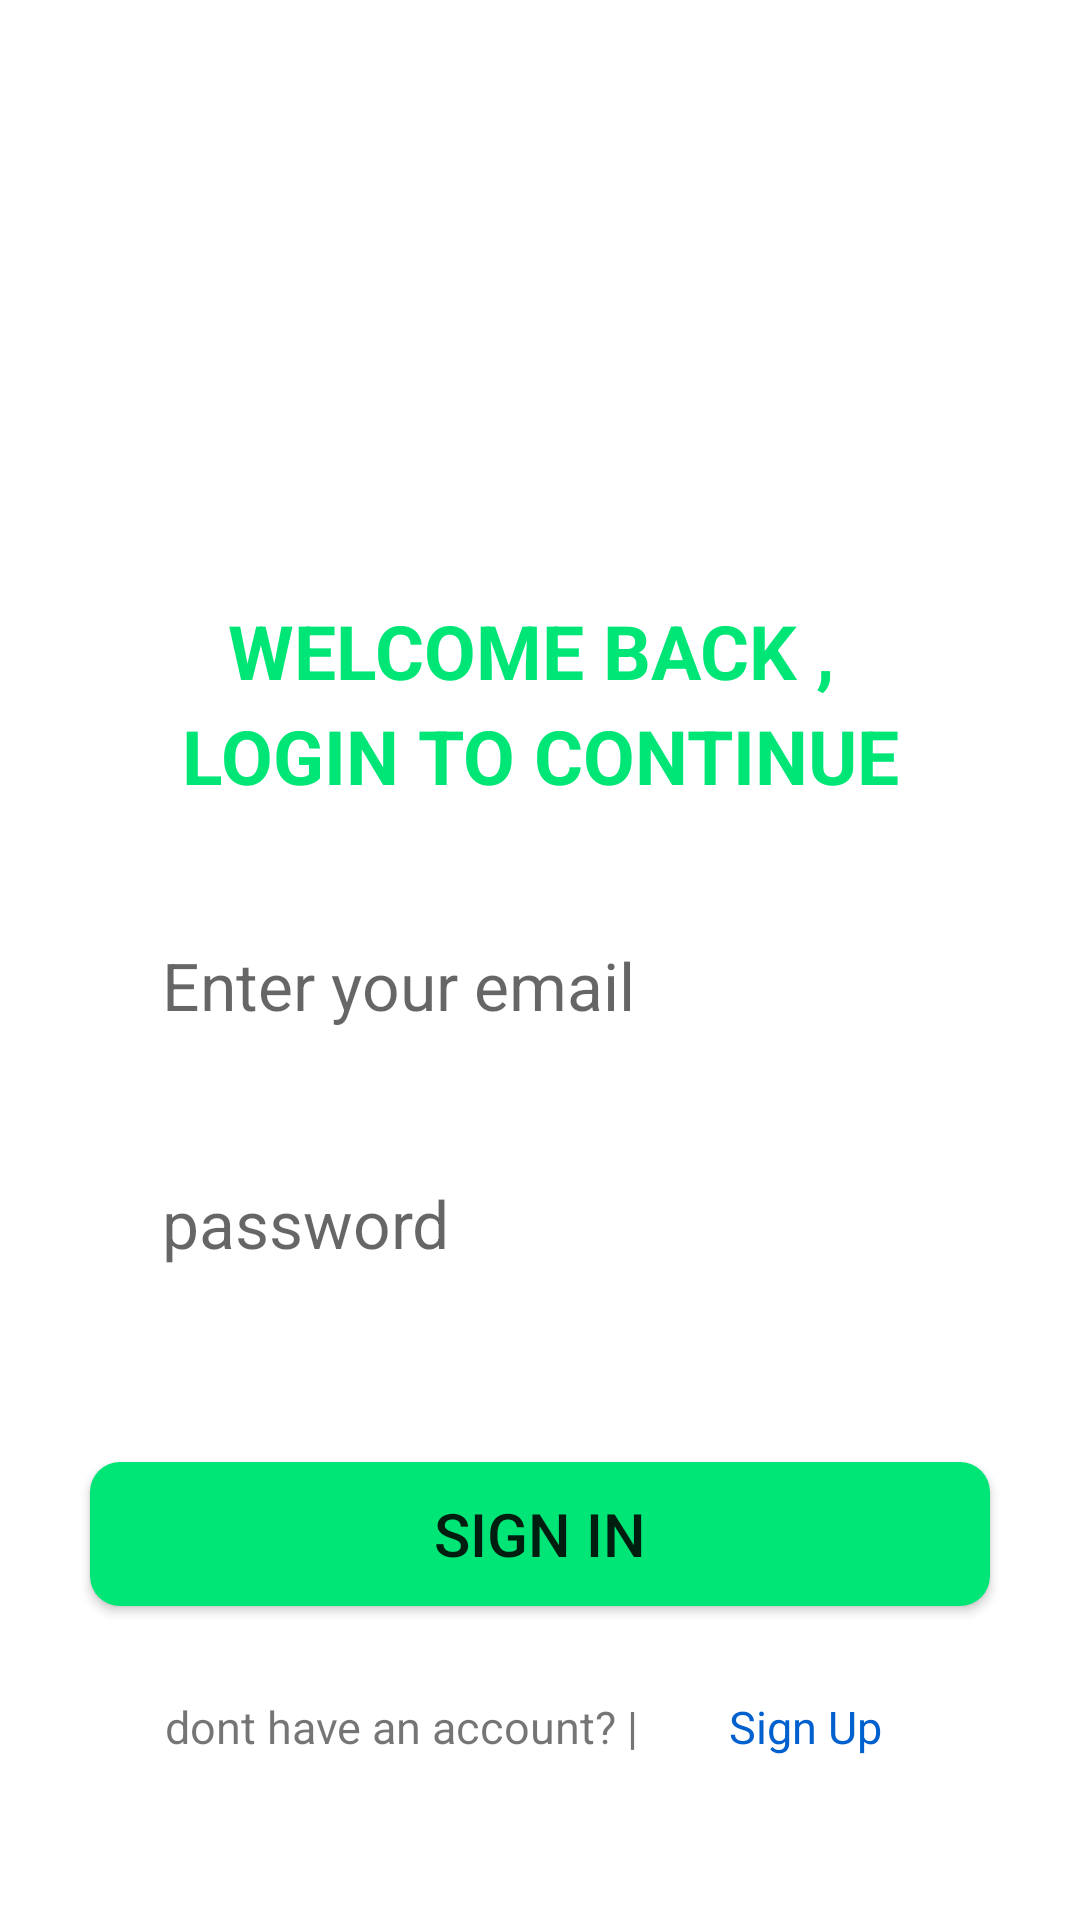

Reconstruct the res/layout file that produces this screen, plus the resources it refers to.
<!-- AndroidManifest.xml: application theme AppTheme -->
<!-- res/layout/activity_login.xml -->
<?xml version="1.0" encoding="utf-8"?>
<RelativeLayout xmlns:android="http://schemas.android.com/apk/res/android"
    xmlns:app="http://schemas.android.com/apk/res-auto"
    xmlns:tools="http://schemas.android.com/tools"
    android:layout_width="match_parent"
    android:layout_height="match_parent"
    android:background = "@color/white"
    tools:context=".LoginActivity">



    <ImageView
        android:id="@+id/logo"
        android:layout_width="match_parent"
        android:layout_height="150dp"
        android:layout_marginTop="20dp"
        android:src="@drawable/avatar" />

    <TextView
        android:id="@+id/textview"
        android:layout_width="match_parent"
        android:layout_height="wrap_content"
        android:layout_below="@+id/logo"
        android:fontFamily="sans-serif"
        android:gravity="center"
        android:padding="10dp"
        android:text="@string/login_text"
        android:textAllCaps="true"
        android:textColor="@color/colorPrimary"
        android:textSize="25sp"
        android:textStyle="bold"
        app:lineHeight="35dp"
        android:layout_marginTop="20dp"
        />


    <EditText
        android:id="@+id/loginEmail"
        android:layout_width="300dp"
        android:background="@drawable/edittext_background"
        android:paddingStart="24dp"
        android:paddingEnd="20dp"
        android:layout_height="wrap_content"
        android:layout_centerHorizontal="true"
        android:layout_below="@+id/textview"
        android:layout_marginTop="30dp"
        android:textSize="22sp"
        android:hint="@string/enter_your_email"
        />

    <EditText
        android:id="@+id/loginPassword"
        android:layout_width="300dp"
        android:background="@drawable/edittext_background"
        android:paddingStart="24dp"
        android:paddingEnd="20dp"
        android:layout_height="wrap_content"
        android:layout_centerHorizontal="true"
        android:layout_below="@+id/loginEmail"
        android:layout_marginTop="40dp"
        android:textSize="22sp"
        android:inputType="textPassword"
        android:hint="@string/password"
        />

    <Button
        android:layout_width="300dp"
        android:layout_height="wrap_content"
        android:text="@string/sign_in"
        android:layout_below="@id/loginPassword"
        android:textSize="20sp"
        android:id="@+id/signIn"
        android:layout_marginTop="60dp"
        android:layout_centerHorizontal="true"
        android:background="@drawable/button_background"
        />

    <LinearLayout
        android:layout_width="match_parent"
        android:layout_height="wrap_content"
        android:layout_below="@id/signIn"
        android:layout_marginTop="15dp"
        android:orientation="horizontal"
        android:padding="10dp"
        >
        <TextView
            android:layout_width="wrap_content"
            android:layout_height="wrap_content"
            android:text="@string/dont_have_an_account"
            android:textSize="15sp"
            android:padding="5dp"
            android:layout_marginStart="40dp"
            />
        <TextView
            android:layout_width="wrap_content"
            android:layout_height="wrap_content"
            android:text="@string/sign_up"
            android:id="@+id/openSignup"
            android:layout_marginStart="20dp"
            android:textSize="15sp"
            android:padding="5dp"
            android:textColor="#0060CD"
            />



    </LinearLayout>

    <ProgressBar
        android:id="@+id/signin_progressbar"
        android:visibility="invisible"
        android:layout_width="wrap_content"
        android:layout_height="wrap_content"
        android:backgroundTint="#000"
        android:layout_centerHorizontal="true"
        android:layout_below="@+id/signIn"
        android:theme="@style/AppTheme.WhiteAccent"
        android:layout_marginTop="15dp"/>


</RelativeLayout>
<!-- resources referenced by this layout -->
<resources>
  <color name="colorPrimary">#00E676</color>
  <color name="white">#fff</color>
  <!-- drawable button_background (drawable) -->
  <?xml version="1.0" encoding="utf-8"?>
  <selector xmlns:android="http://schemas.android.com/apk/res/android">
  
      <item>
          <shape android:shape="rectangle">
              <solid android:color="@color/colorPrimary"/>
              <padding android:bottom="2dp"
                  android:left="2dp"
                  android:right="2dp"
                  android:top="2dp"
                  />
              <corners android:radius="10dp"/>
          </shape>
      </item>
  </selector>
  <!-- drawable edittext_background (drawable) -->
  <?xml version="1.0" encoding="utf-8"?>
  <selector xmlns:android="http://schemas.android.com/apk/res/android">
  
      <item>
          <shape android:shape="rectangle">
              <solid android:color="#fff"/>
              <padding android:bottom="5dp"
                  android:left="10dp"
                  android:right="5dp"
                  android:top="5dp"
                  />
              <corners android:radius="10dp"/>
          </shape>
      </item>
  </selector>
  <string name="dont_have_an_account">dont have an account?  |</string>
  <string name="enter_your_email">Enter your email</string>
  <string name="login_text">Welcome Back , \nLogin To Continue</string>
  <string name="password">password</string>
  <string name="sign_in">Sign In</string>
  <string name="sign_up">Sign Up</string>
  <style name="AppTheme.WhiteAccent">
          <item name="colorAccent">#000</item> 
      </style>
  <style name="AppTheme" parent="Theme.AppCompat.Light.NoActionBar">
          
          <item name="colorPrimary">@color/colorPrimary</item>
          <item name="colorPrimaryDark">@color/colorPrimaryDark</item>
          <item name="colorAccent">@color/colorAccent</item>
      </style>
  <color name="colorPrimaryDark">#0C653A</color>
  <color name="colorAccent">#12AA60</color>
</resources>
